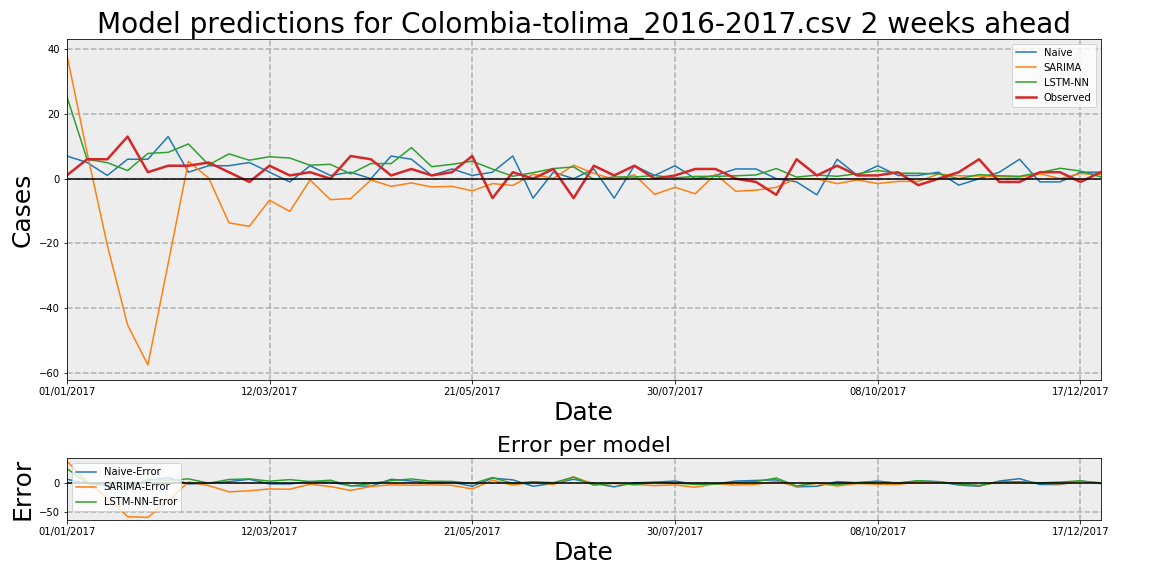

The table this chart was drawn from, first rows:
Date, Observed, Naive, Naive-Error, LSTM-NN, LSTM-NN-Error, SARIMA, SARIMA-Error
01/01/2017, 1, 7, 6, 25.42, 24.42, 38.4, 37.4
08/01/2017, 6, 5, -1, 6.003, 0.003486, 8.08, 2.08
15/01/2017, 6, 1, -5, 4.95, -1.05, -20.63, -26.63
22/01/2017, 13, 6, -7, 2.509, -10.49, -45.21, -58.21
29/01/2017, 2, 6, 4, 7.795, 5.795, -57.49, -59.49
05/02/2017, 4, 13, 9, 8.139, 4.139, -26.19, -30.19
12/02/2017, 4, 2, -2, 10.73, 6.728, 5.35, 1.35
19/02/2017, 5, 4, -1, 4.274, -0.7263, 0.1903, -4.81
26/02/2017, 2, 4, 2, 7.663, 5.663, -13.62, -15.62
05/03/2017, -1, 5, 6, 5.711, 6.711, -14.73, -13.73
12/03/2017, 4, 2, -2, 6.767, 2.767, -6.649, -10.65
19/03/2017, 1, -1, -2, 6.376, 5.376, -10.12, -11.12
26/03/2017, 2, 4, 2, 4.148, 2.148, -0.381, -2.381
02/04/2017, 0, 1, 1, 4.444, 4.444, -6.467, -6.467
09/04/2017, 7, 2, -5, 1.492, -5.508, -6.154, -13.15
16/04/2017, 6, 0, -6, 4.682, -1.318, -0.4004, -6.4
23/04/2017, 1, 7, 6, 4.662, 3.662, -2.359, -3.359
30/04/2017, 3, 6, 3, 9.611, 6.611, -1.308, -4.308
07/05/2017, 1, 1, 0, 3.705, 2.705, -2.559, -3.559
14/05/2017, 2, 3, 1, 4.432, 2.432, -2.366, -4.366
21/05/2017, 7, 1, -6, 5.406, -1.594, -3.743, -10.74
28/05/2017, -6, 2, 8, 2.957, 8.957, -1.514, 4.486
04/06/2017, 2, 7, 5, 0.7629, -1.237, -2.099, -4.099
11/06/2017, 0, -6, -6, 1.849, 1.849, 1.386, 1.386
18/06/2017, 3, 2, -1, 3.123, 0.1228, 0.06619, -2.934
25/06/2017, -6, 0, 6, 3.634, 9.634, 4.183, 10.18
02/07/2017, 4, 3, -1, -0.2125, -4.213, 1.641, -2.359
09/07/2017, 1, -6, -7, 0.5336, -0.4664, -0.2417, -1.242
16/07/2017, 4, 4, 0, 0.5058, -3.494, 1.187, -2.813
23/07/2017, 0, 1, 1, 0.9744, 0.9744, -4.864, -4.864
30/07/2017, 1, 4, 3, 0.2728, -0.7272, -2.647, -3.647
06/08/2017, 3, 0, -3, 0.694, -2.306, -4.675, -7.675
13/08/2017, 3, 1, -2, 0.7257, -2.274, 1.381, -1.619
20/08/2017, 0, 3, 3, 0.8848, 0.8848, -3.884, -3.884
27/08/2017, -1, 3, 4, 1.149, 2.149, -3.545, -2.545
03/09/2017, -5, 0, 5, 3.131, 8.131, -2.66, 2.34
10/09/2017, 6, -1, -7, 0.4914, -5.509, 0.05265, -5.947
17/09/2017, 1, -5, -6, 1.101, 0.1009, -0.06762, -1.068
24/09/2017, 4, 6, 2, 0.7432, -3.257, -1.523, -5.523
01/10/2017, 1, 1, 0, 1.522, 0.5218, -0.3932, -1.393
08/10/2017, 1, 4, 3, 2.532, 1.532, -1.498, -2.498
15/10/2017, 2, 1, -1, 1.7, -0.3004, -0.845, -2.845
22/10/2017, -2, 1, 3, 1.668, 3.668, -0.8195, 1.18
29/10/2017, 0, 2, 2, 1.494, 1.494, 1.421, 1.421
05/11/2017, 2, -2, -4, -0.002814, -2.003, 0.9009, -1.099
12/11/2017, 6, 0, -6, 1.264, -4.736, 0.8279, -5.172
19/11/2017, -1, 2, 3, 0.9049, 1.905, 0.6337, 1.634
26/11/2017, -1, 6, 7, 0.7403, 1.74, 0.4972, 1.497
03/12/2017, 2, -1, -3, 1.886, -0.1143, 1.501, -0.4989
10/12/2017, 2, -1, -3, 3.21, 1.21, 0.03611, -1.964
17/12/2017, -1, 2, 3, 2.358, 3.358, 1.573, 2.573
24/12/2017, 2, 2, 0, 0.546, -1.454, 1.355, -0.6452
